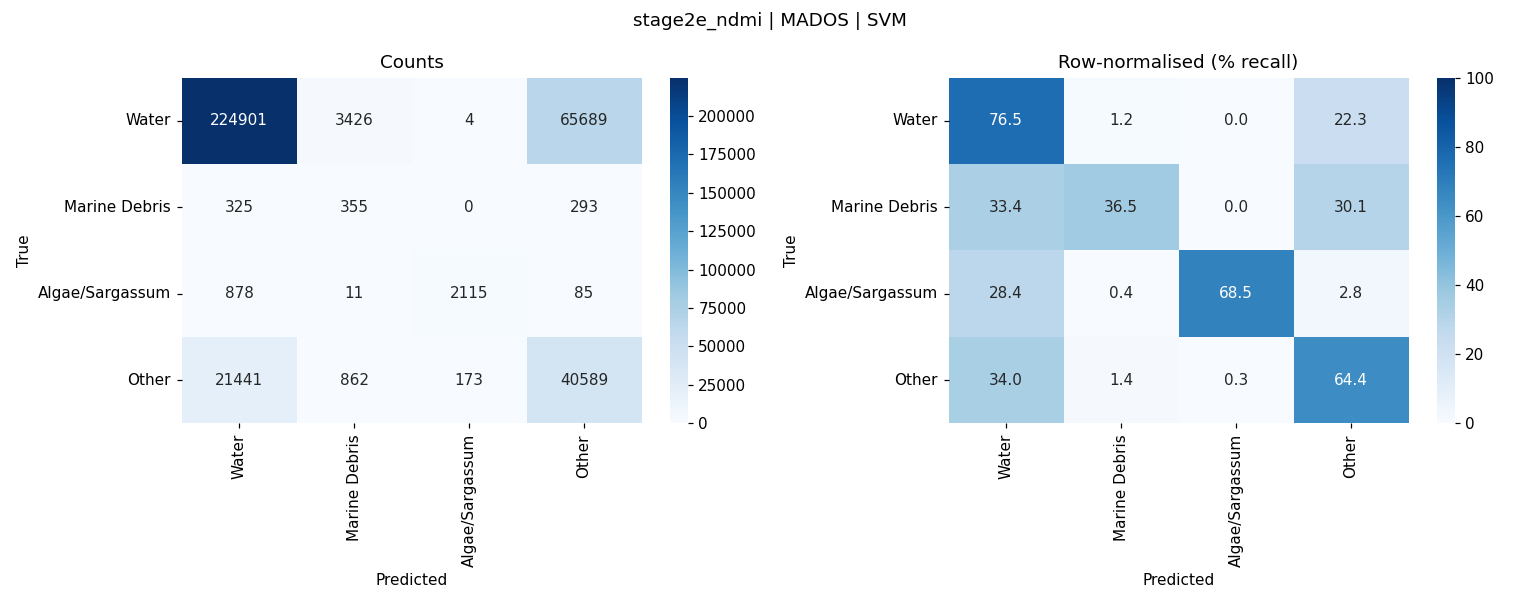

Source data for this figure (header and first rows):
, Water, Marine Debris, Algae/Sargassum, Other
Water, 224901, 3426, 4, 65689
Marine Debris, 325, 355, 0, 293
Algae/Sargassum, 878, 11, 2115, 85
Other, 21441, 862, 173, 40589
